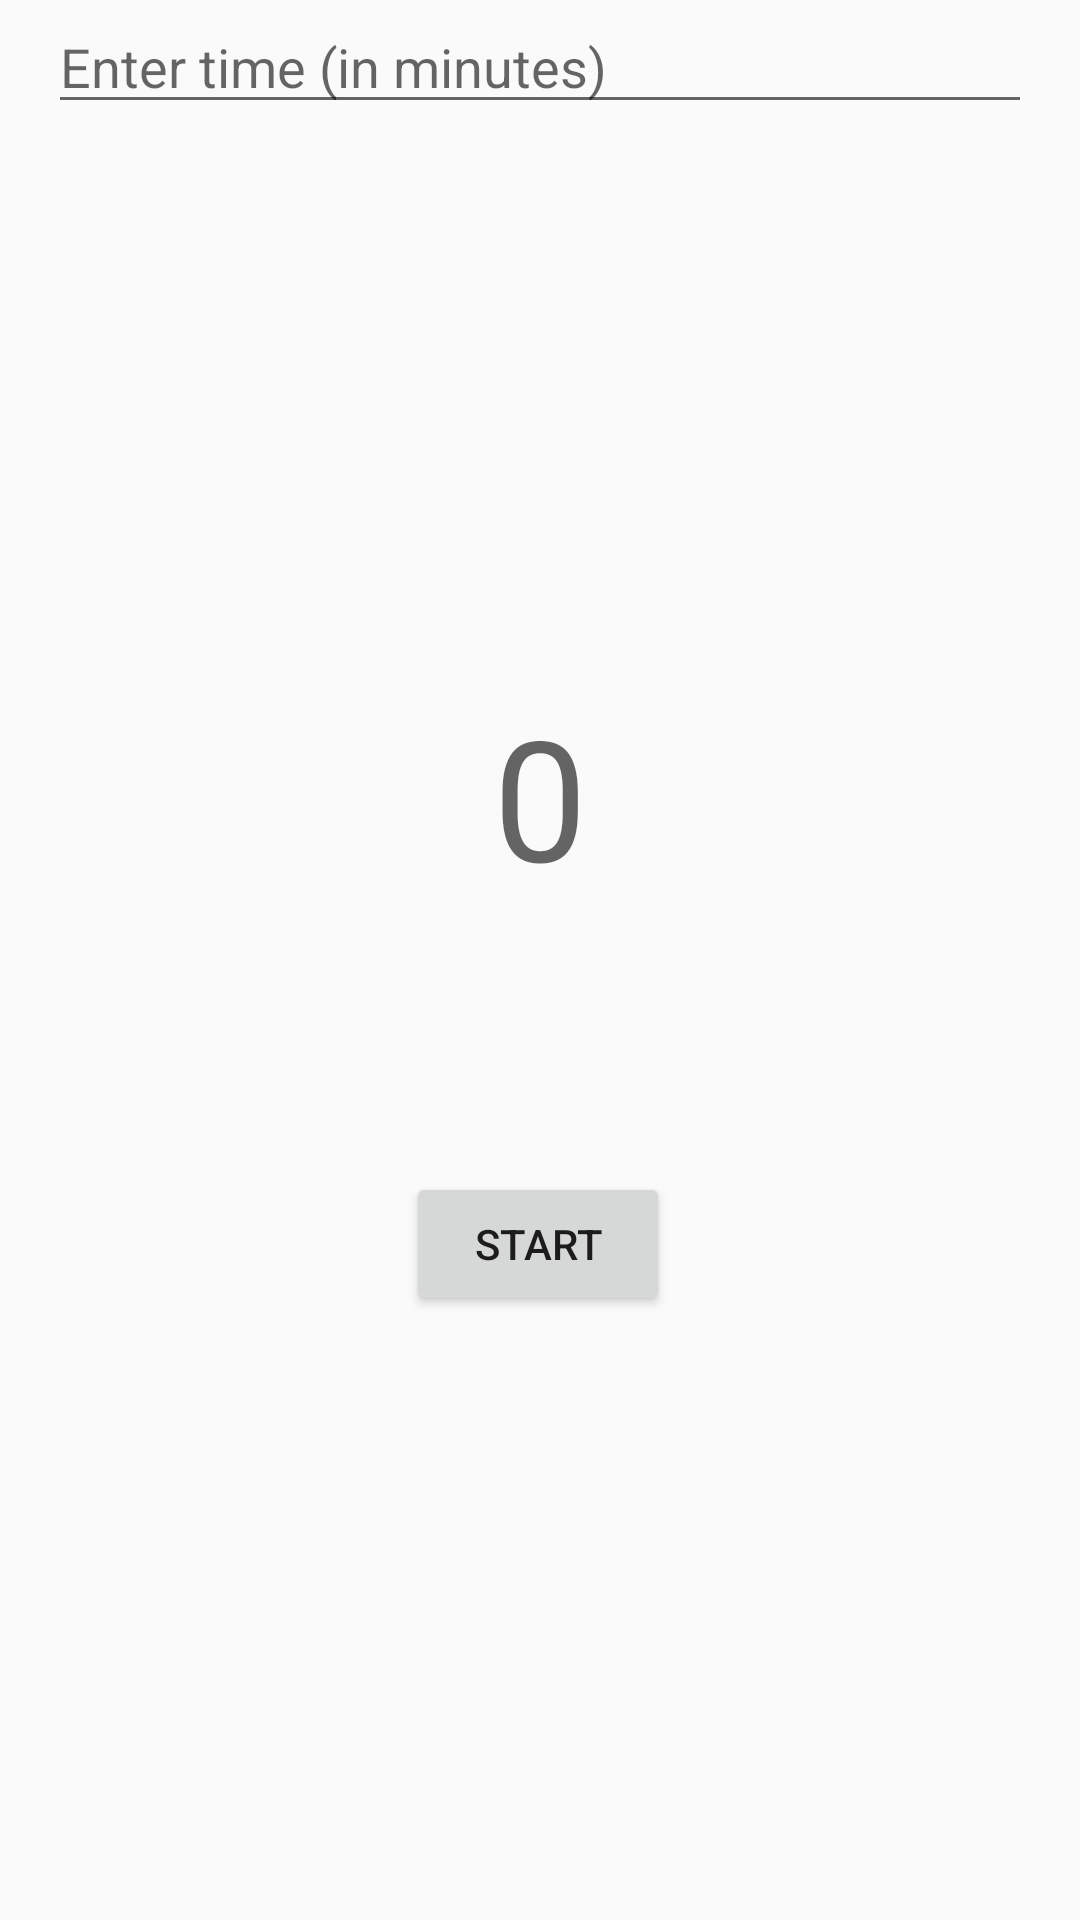

Write the Android layout XML for this screen, with the resource values it uses.
<!-- AndroidManifest.xml: application theme AppTheme -->
<!-- res/layout/activity_timer.xml -->
<?xml version="1.0" encoding="utf-8"?>
<androidx.constraintlayout.widget.ConstraintLayout
    xmlns:android="http://schemas.android.com/apk/res/android"
    android:layout_width="match_parent"
    android:layout_height="match_parent"
    xmlns:app="http://schemas.android.com/apk/res-auto"
    xmlns:tools="http://schemas.android.com/tools"
    tools:context=".MainActivity">

    <TextView
        android:id="@+id/timer"
        android:layout_width="wrap_content"
        android:layout_height="wrap_content"
        android:layout_marginTop="228dp"
        android:text="0"
        android:textAppearance="@style/TextAppearance.AppCompat.Display3"
        app:layout_constraintEnd_toEndOf="parent"
        app:layout_constraintStart_toStartOf="parent"
        app:layout_constraintTop_toTopOf="parent" />

    <Button
        android:id="@+id/button"
        android:layout_width="wrap_content"
        android:layout_height="wrap_content"
        android:layout_marginTop="88dp"
        android:text="Start"
        app:layout_constraintEnd_toEndOf="@+id/timer"
        app:layout_constraintHorizontal_bias="0.517"
        app:layout_constraintStart_toStartOf="@+id/timer"
        app:layout_constraintTop_toBottomOf="@+id/timer" />

    <Button
        android:id="@+id/reset"
        android:layout_width="wrap_content"
        android:layout_height="wrap_content"
        android:text="Reset"
        android:visibility="invisible"
        app:layout_constraintEnd_toEndOf="@+id/button"
        app:layout_constraintHorizontal_bias="0.0"
        app:layout_constraintStart_toStartOf="@+id/button"
        app:layout_constraintTop_toBottomOf="@+id/button" />

    <EditText
        android:id="@+id/time_edit_text"
        android:layout_width="0dp"
        android:layout_height="wrap_content"
        android:layout_marginStart="16dp"
        android:layout_marginLeft="16dp"
        android:layout_marginTop="24dp"
        android:layout_marginEnd="16dp"
        android:layout_marginRight="16dp"
        android:ems="10"
        android:hint="Enter time (in minutes)"
        android:inputType="number"
        app:layout_constraintEnd_toEndOf="parent"
        app:layout_constraintStart_toStartOf="parent"
        />

</androidx.constraintlayout.widget.ConstraintLayout>
<!-- resources referenced by this layout -->
<resources>
  <style name="AppTheme" parent="Theme.AppCompat.Light.DarkActionBar">
      
      <item name="colorPrimary">@color/colorSplashText</item>
      <item name="colorPrimaryDark">@color/colorPrimaryDark</item>
      <item name="colorAccent">@color/colorAccent</item>
    </style>
  <color name="colorSplashText">#2ecc71</color>
  <color name="colorPrimaryDark">#3700B3</color>
  <color name="colorAccent">#03DAC5</color>
</resources>
